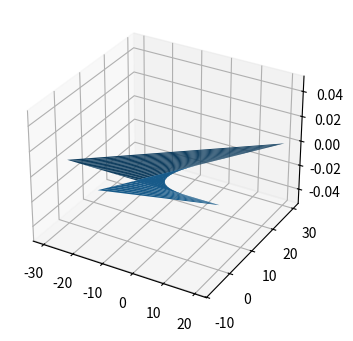

This figure's Python source:

import matplotlib
import matplotlib.pyplot as plt
import numpy as np
import math
from mpl_toolkits.mplot3d import Axes3D

fig = plt.figure(figsize=(7,4))
ax_3d = fig.add_subplot(projection='3d')

r = 10
phi = np.arange(0,2*np.pi,40)
theta = np.arange(-40,2*np.pi,40)

R = np.linspace(-40,r,40)


phigrid, thetagrid = np.meshgrid(phi,theta)

xgrid = (R+r*np.cos(phigrid))*np.cos(thetagrid)
ygrid = (R+r*np.sin(phigrid))*np.sin(thetagrid)
zgrid = r*np.sin(phigrid)

ax_3d.plot_surface(xgrid, ygrid, zgrid)

plt.show()